5-way image classification set "Small data traing" from GitHub (GOBINATH-S05/Mudra-Detection); label vocabulary: Alapadmam, Anjali, Mushti, Sikharam, Trishulam.

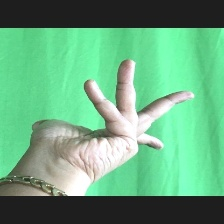
Label: Alapadmam

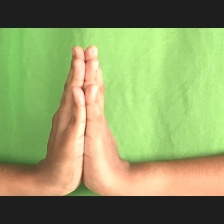
Label: Anjali

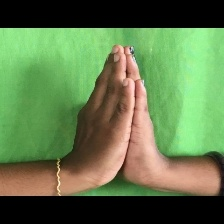
Label: Anjali

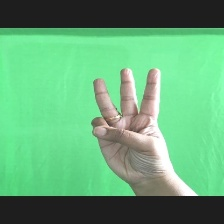
Label: Trishulam

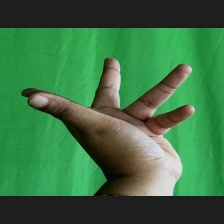
Label: Alapadmam

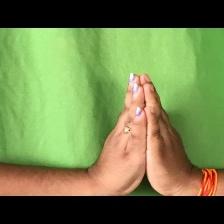
Label: Anjali
